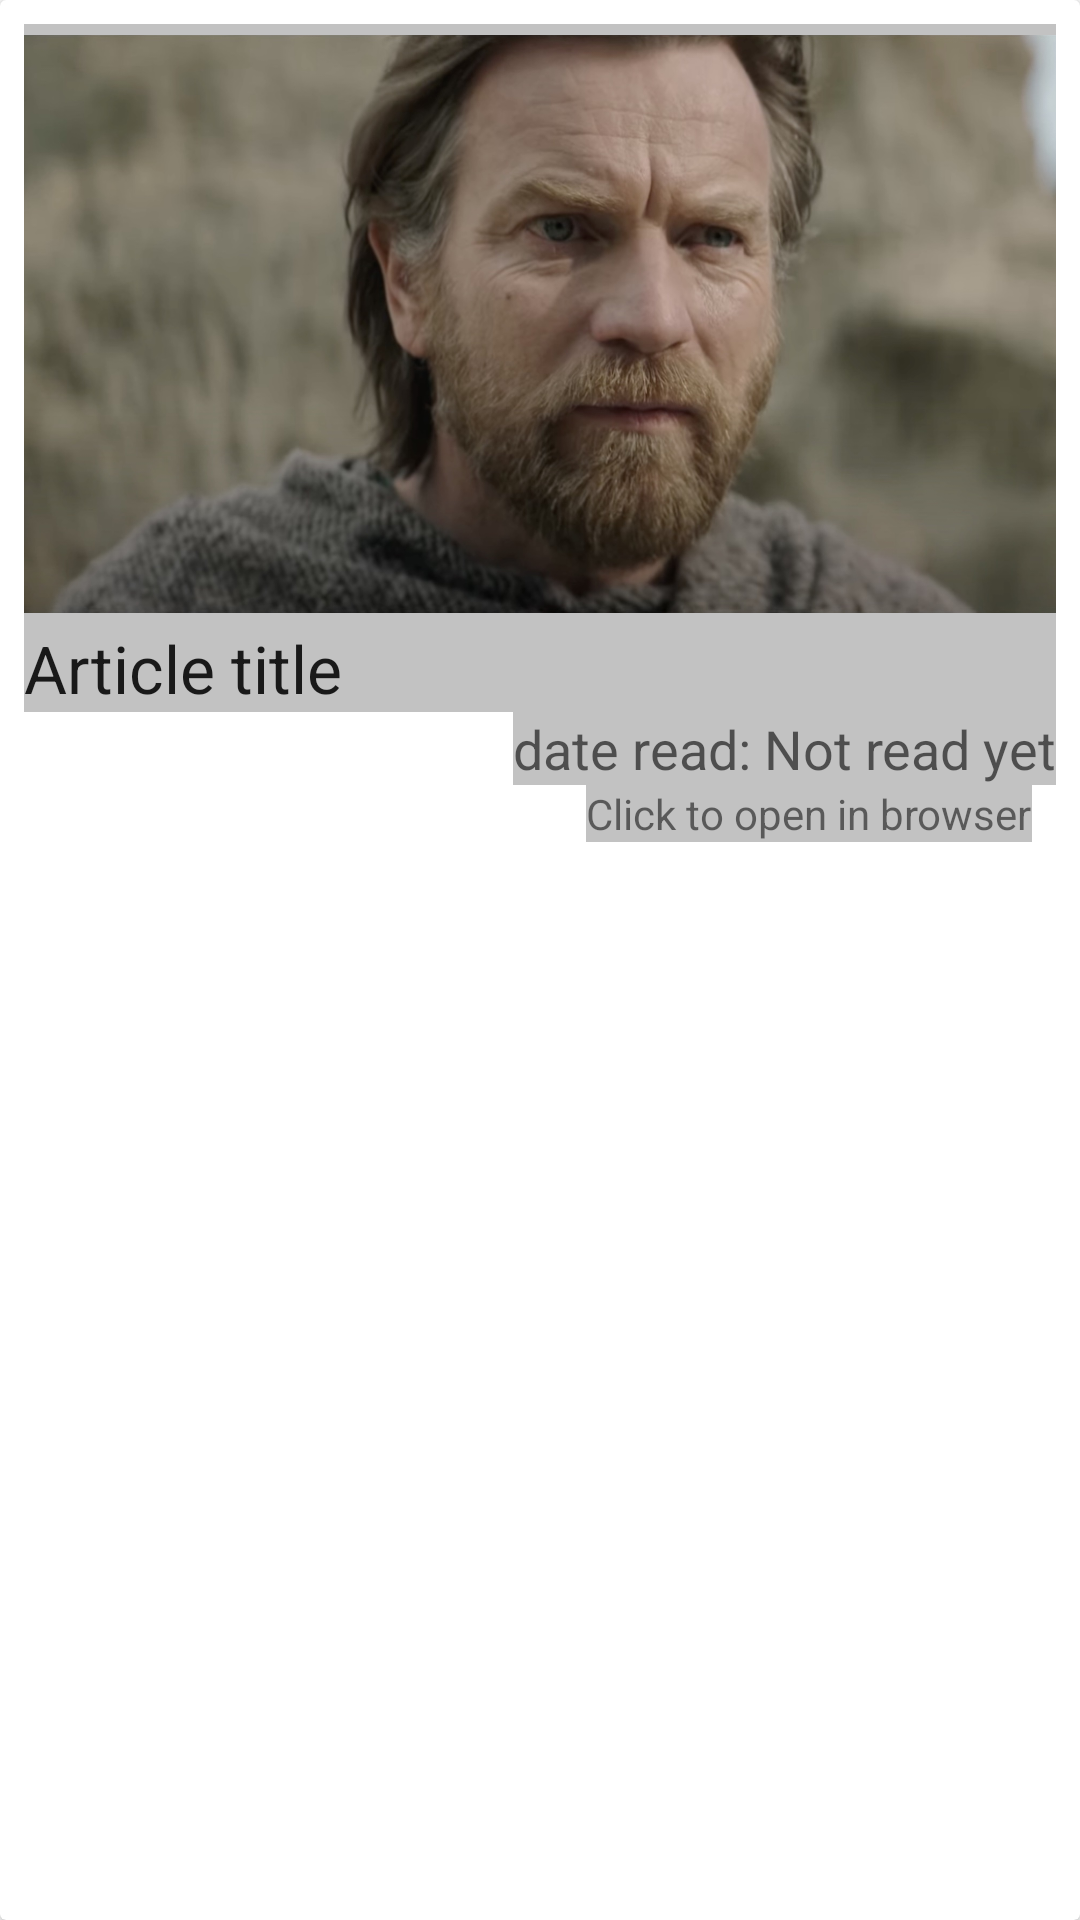

Reconstruct the res/layout file that produces this screen, plus the resources it refers to.
<!-- AndroidManifest.xml: application theme Theme.BeFreed -->
<!-- res/layout/articlesshimmer.xml -->
<?xml version="1.0" encoding="utf-8"?>
<androidx.cardview.widget.CardView xmlns:android="http://schemas.android.com/apk/res/android"
    xmlns:app="http://schemas.android.com/apk/res-auto"
    xmlns:tools="http://schemas.android.com/tools"
    android:layout_width="match_parent"
    android:layout_height="wrap_content"
    android:layout_marginStart="8dp"
    android:layout_marginTop="8dp"
    android:layout_marginEnd="8dp"
    android:orientation="vertical">

    <androidx.constraintlayout.widget.ConstraintLayout
        android:layout_width="match_parent"
        android:padding="8dp"
        android:layout_height="match_parent">


        <ImageView
            android:id="@+id/articleImage"
            android:layout_width="0dp"
            android:layout_height="200dp"
            android:src="@drawable/obiwan"
            android:background="@color/shimmerColor"
            app:layout_constraintEnd_toEndOf="parent"
            app:layout_constraintStart_toStartOf="parent"
            app:layout_constraintTop_toTopOf="parent" />

        <TextView
            android:layout_width="wrap_content"
            android:layout_height="wrap_content"
            android:layout_marginEnd="8dp"
            android:background="@color/shimmerColor"
            android:text="Click to open in browser"
            app:layout_constraintEnd_toEndOf="parent"
            app:layout_constraintTop_toBottomOf="@+id/articleDate" />

        <TextView
            android:id="@+id/articleDate"
            android:background="@color/shimmerColor"
            android:layout_width="wrap_content"
            android:layout_height="wrap_content"
            android:text="date read: Not read yet"
            android:textAppearance="@style/TextAppearance.AppCompat.Medium"
            app:layout_constraintEnd_toEndOf="parent"
            app:layout_constraintTop_toBottomOf="@+id/articleTitle" />

        <TextView
            android:id="@+id/articleTitle"
            android:layout_width="match_parent"
            android:layout_height="wrap_content"
            android:ellipsize="end"
            android:background="@color/shimmerColor"
            android:maxLines="2"
            android:text="Article title "
            android:textAppearance="@style/TextAppearance.AppCompat.Large"
            app:layout_constraintEnd_toEndOf="parent"
            app:layout_constraintStart_toStartOf="parent"
            app:layout_constraintTop_toBottomOf="@+id/articleImage" />

    </androidx.constraintlayout.widget.ConstraintLayout>


</androidx.cardview.widget.CardView>
<!-- resources referenced by this layout -->
<resources>
  <color name="shimmerColor">#C2C2C2</color>
  <!-- drawable obiwan: jpg bitmap (drawable, 235301 bytes) -->
  <style name="Theme.BeFreed" parent="Theme.MaterialComponents.DayNight.NoActionBar">
          
          <item name="colorPrimary">@color/red</item>
          <item name="colorPrimaryVariant">@color/black</item>
          <item name="colorOnPrimary">@color/white</item>
          
          <item name="colorSecondary">@color/red</item>
          <item name="colorSecondaryVariant">@color/red</item>
          <item name="colorOnSecondary">@color/black</item>
          
          <item name="android:statusBarColor" tools:targetApi="l">?attr/colorPrimaryVariant</item>
          
      </style>
  <color name="red">#F44336</color>
  <color name="black">#FF000000</color>
  <color name="white">#FFFFFFFF</color>
</resources>
